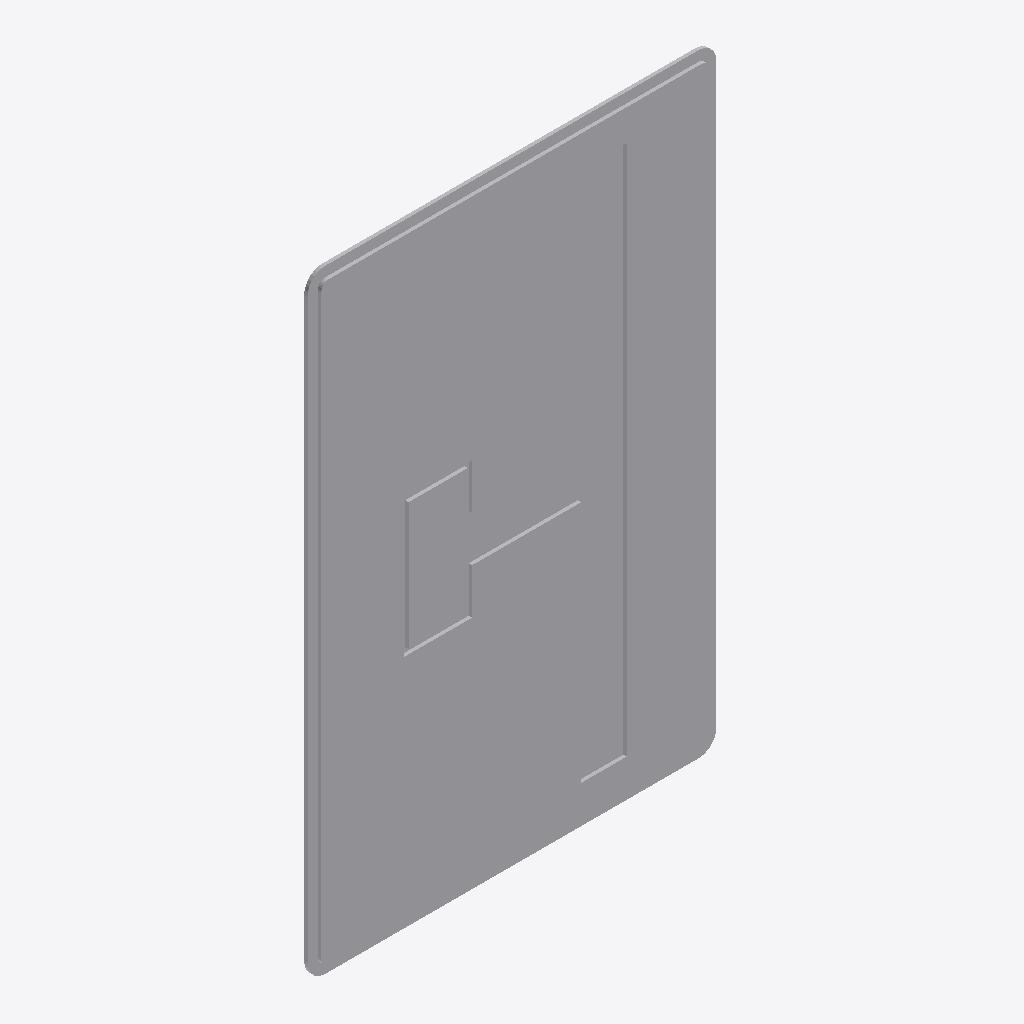
Isometric view of an IFC building model (IFC-SPF (STEP), schema IFC2X3, length unit metre), seen from the south-west, elements coloured by IFC class: 1 other element (light grey).
Extent 0.600 m × 0.010 m × 0.900 m (x, y, z). Storeys (1): Port De Barcelona at 0.00 m. Elements (1): 1 IfcFurnishingElement.

HEADER;
FILE_DESCRIPTION(('ViewDefinition [CoordinationView_V2.0]'),'2;1');
FILE_NAME('','',(''),(''),'','','');
FILE_SCHEMA(('IFC2X3'));
ENDSEC;
DATA;
#105=IFCPROJECT('34UKVHeH5CHvrwyycS_2aZ',$,'Port De Barcelona',$,$,'Port De Barcelona','Port De Barcelona',(#97),#92);
#130=IFCSITE('34UKVHeH5CHvrwyycS_2aX',$,'Default',$,$,#127,$,$,.ELEMENT.,(42,21,31,181945),(-71,-3,-24,-263305),0.0,$,$);
#115=IFCBUILDING('34UKVHeH5CHvrwyycS_2aY',$,'Port De Barcelona',$,$,#32,$,'Port De Barcelona',.ELEMENT.,$,$,$);
#124=IFCBUILDINGSTOREY('34UKVHeH5CHvrwyybZ1_NS',$,'Port De Barcelona',$,'Level:8mm Head',#122,$,'Port De Barcelona',.ELEMENT.,0.0);
#411=IFCFURNISHINGELEMENT('1VnuGc_6XCqx5dZZhITKwu',$,'APBCN-URB-VIA-SenalTransitoVertical_IndicacionesGenerales_s15b:600x900mm:774926',$,'APBCN-URB-VIA-SenalTransitoVertical_IndicacionesGenerales_s15b:600x900mm',#409,#404,'774926');
ENDSEC;
